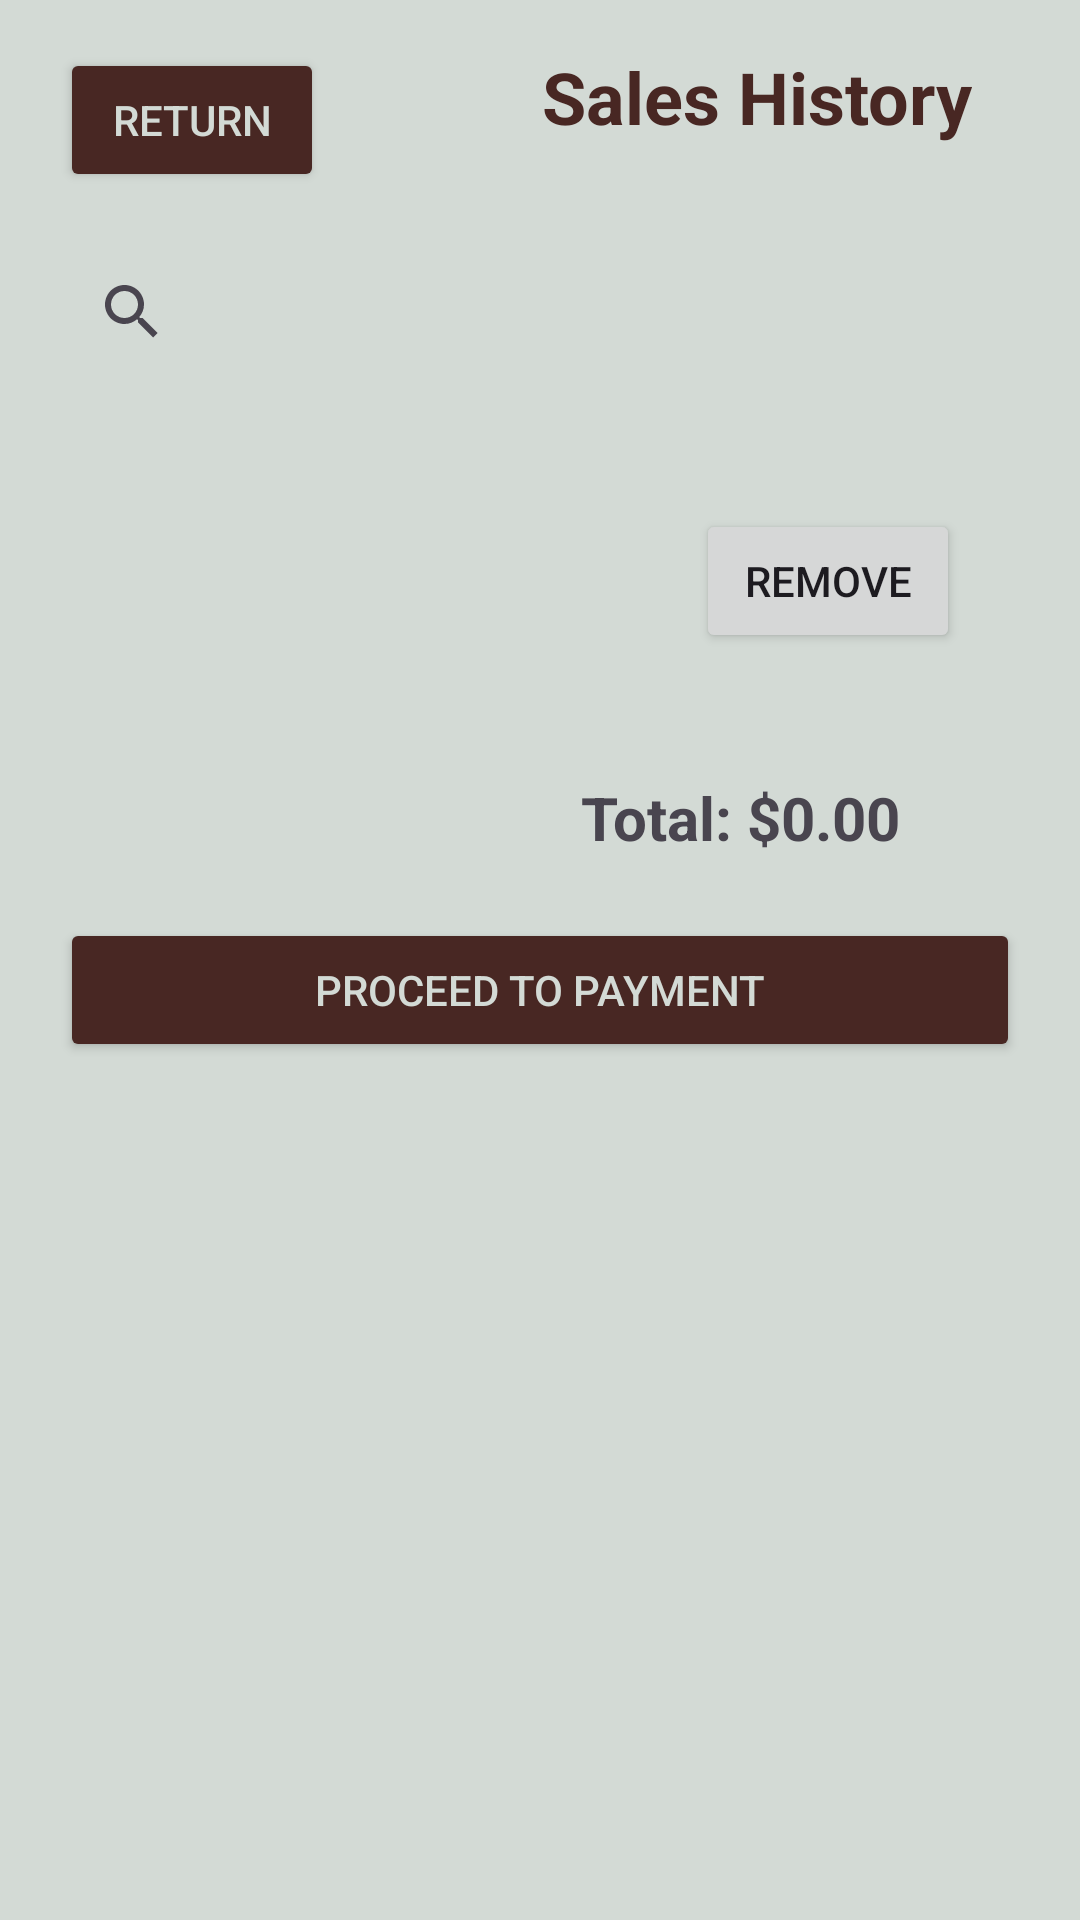

Reconstruct the res/layout file that produces this screen, plus the resources it refers to.
<!-- AndroidManifest.xml: application theme Theme.Farmily -->
<!-- res/layout/activity_cart.xml -->
<?xml version="1.0" encoding="utf-8"?>
<LinearLayout
    xmlns:android="http://schemas.android.com/apk/res/android"
    xmlns:app="http://schemas.android.com/apk/res-auto"
    xmlns:tools="http://schemas.android.com/tools"
    android:id="@+id/main"
    android:background="@color/sunriseBlue"
    android:layout_width="match_parent"
    android:layout_height="match_parent"
    android:orientation="vertical"
    tools:context=".cartActivity">

    <RelativeLayout
        android:layout_width="match_parent"
        android:layout_height="wrap_content"
        android:paddingLeft="20dp"
        android:paddingRight="20dp"
        android:layout_marginTop="16dp">

        <Button
            android:id="@+id/buttonAccount"
            android:layout_width="wrap_content"
            android:layout_height="wrap_content"
            android:text="Return"
            android:backgroundTint="@color/barkBrown"
            android:textColor="@color/sunriseBlue"
            android:layout_alignParentStart="true"/>

        <TextView
            android:id="@+id/ProductsTitle"
            android:layout_width="wrap_content"
            android:layout_height="wrap_content"
            android:text="Sales History"
            android:textSize="24sp"
            android:textStyle="bold"
            android:textColor="@color/barkBrown"
            android:layout_alignParentEnd="true"
            android:layout_marginStart="16dp"
            android:layout_marginEnd="16dp"/>
    </RelativeLayout>

    <LinearLayout
        android:layout_width="match_parent"
        android:layout_height="wrap_content"
        android:paddingLeft="20dp"
        android:paddingRight="20dp"
        android:layout_marginTop="16dp"
        android:orientation="horizontal">

        <SearchView
            android:id="@+id/search"
            android:layout_width="0dp"
            android:layout_height="wrap_content"
            android:layout_weight="3"
            android:autofillHints="Search"
            android:outlineAmbientShadowColor="@color/black">

        </SearchView>


    </LinearLayout>

    <LinearLayout
        android:id="@+id/layoutCards"
        android:layout_width="match_parent"
        android:layout_height="wrap_content"
        android:orientation="vertical"
        android:padding="20dp"
        android:layout_gravity="center">

        <TableLayout
            android:id="@+id/tableLayout"
            android:layout_width="match_parent"
            android:layout_height="wrap_content"
            android:stretchColumns="1"
            android:padding="20dp">

            <TableRow
                android:layout_width="match_parent"
                android:layout_height="wrap_content">

                <TextView
                    android:id="@+id/itemTitle"
                    android:layout_width="0dp"
                    android:layout_weight="1"
                    android:padding="16dp" />

                <TextView
                    android:id="@+id/itemQuantity"
                    android:layout_width="0dp"
                    android:layout_weight="1"
                    android:padding="16dp" />

                <TextView
                    android:id="@+id/itemPrice"
                    android:layout_width="0dp"
                    android:layout_weight="1"
                    android:padding="16dp" />

                <Button
                    android:id="@+id/buttonRemove"
                    android:layout_width="wrap_content"
                    android:layout_height="wrap_content"
                    android:text="Remove" />
            </TableRow>

        </TableLayout>
        <TextView
            android:id="@+id/totalPriceTextView"
            android:layout_width="wrap_content"
            android:layout_height="wrap_content"
            android:text="Total: $0.00"
            android:textSize="20sp"
            android:textStyle="bold"
            android:layout_marginTop="20dp"
            android:layout_gravity="end"
            android:layout_marginEnd="40dp"
            />

        <Button
            android:id="@+id/buttonProceedToPayment"
            android:layout_width="match_parent"
            android:layout_height="wrap_content"
            android:text="Proceed to Payment"
            android:backgroundTint="@color/barkBrown"
            android:textColor="@color/sunriseBlue"
            android:layout_marginTop="20dp"/>

    </LinearLayout>

</LinearLayout>
<!-- resources referenced by this layout -->
<resources>
  <color name="barkBrown">#482723</color>
  <color name="black">#000000</color>
  <color name="sunriseBlue">#D3DAD5</color>
  <style name="Theme.Farmily" parent="Base.Theme.Farmily" />
  <style name="Base.Theme.Farmily" parent="Theme.Material3.DayNight.NoActionBar">
          
          
      </style>
</resources>
